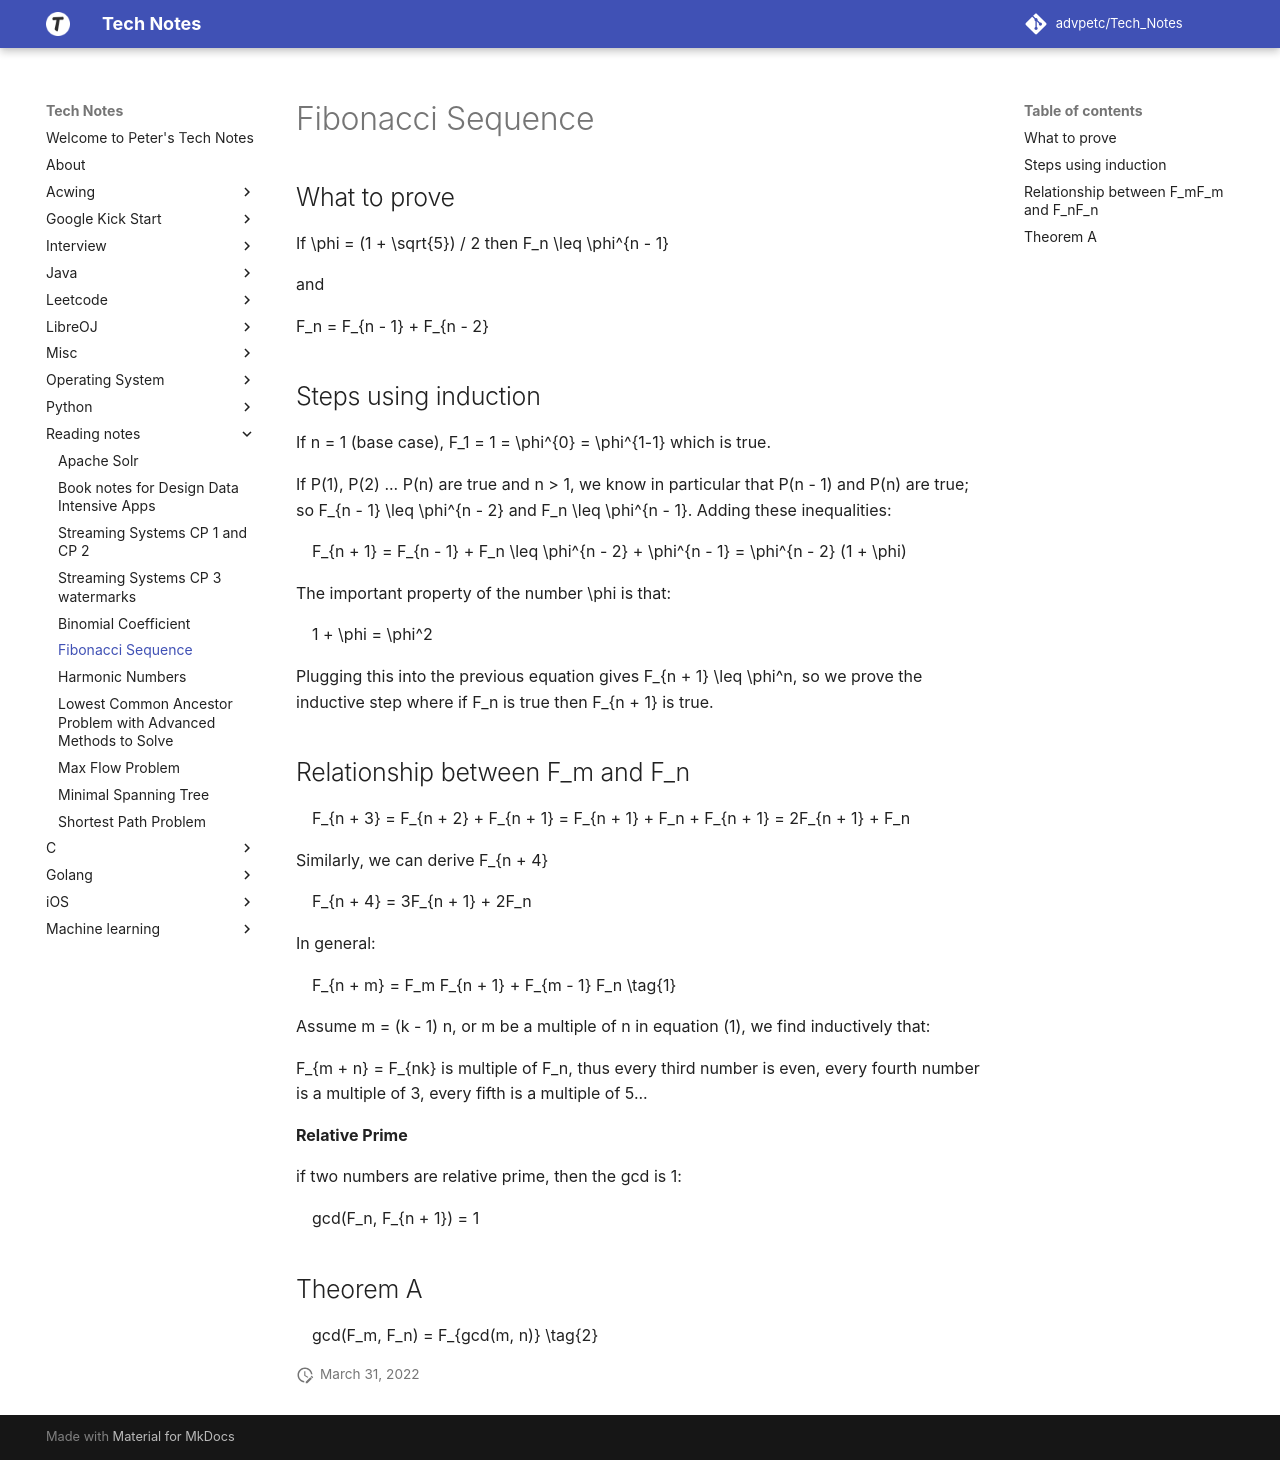

repository: advpetc/tech_notes · page: Reading notes/fibonacci-squence/index.html · generator: mkdocs

# Fibonacci Sequence

## What to prove

If $\phi = (1 + \sqrt{5}) / 2$ then $F_n \leq \phi^{n - 1}$

and

$F_n = F_{n - 1} + F_{n - 2}$

## Steps using induction

If n = 1 (base case), $F_1 = 1 = \phi^{0} = \phi^{1-1}$ which is true.

If $P(1), P(2) ... P(n)$ are true and $n > 1$, we know in particular that $P(n - 1)$ and $P(n)$ are true; so $F_{n - 1} \leq \phi^{n - 2}$ and $F_n \leq \phi^{n - 1}$. Adding these inequalities:

\[ F_{n + 1} = F_{n - 1} + F_n \leq \phi^{n - 2} + \phi^{n - 1} = \phi^{n - 2} (1 + \phi)\]


The important property of the number $\phi$ is that:

\[ 1 + \phi = \phi^2 \]

Plugging this into the previous equation gives $F_{n + 1} \leq \phi^n$, so we prove the inductive step where if $F_n$ is true then $F_{n + 1}$ is true.

## Relationship between $F_m$ and $F_n$

\[F_{n + 3} = F_{n + 2} + F_{n + 1} = F_{n + 1} + F_n + F_{n + 1} = 2F_{n + 1} + F_n \]

Similarly, we can derive $F_{n + 4}$

\[F_{n + 4} = 3F_{n + 1} + 2F_n\]

In general:

\[F_{n + m} = F_m F_{n + 1} + F_{m - 1} F_n \tag{1} \]

Assume $m = (k - 1) n$, or m be a multiple of n in equation (1), we find inductively that:

$F_{m + n} = F_{nk}$ is multiple of $F_n$, thus every third number is even, every fourth number is a multiple of 3, every fifth is a multiple of 5...

**Relative Prime**

if two numbers are relative prime, then the gcd is 1:

\[ gcd(F_n, F_{n + 1}) = 1 \]

## Theorem A

\[gcd(F_m, F_n) = F_{gcd(m, n)} \tag{2} \]
